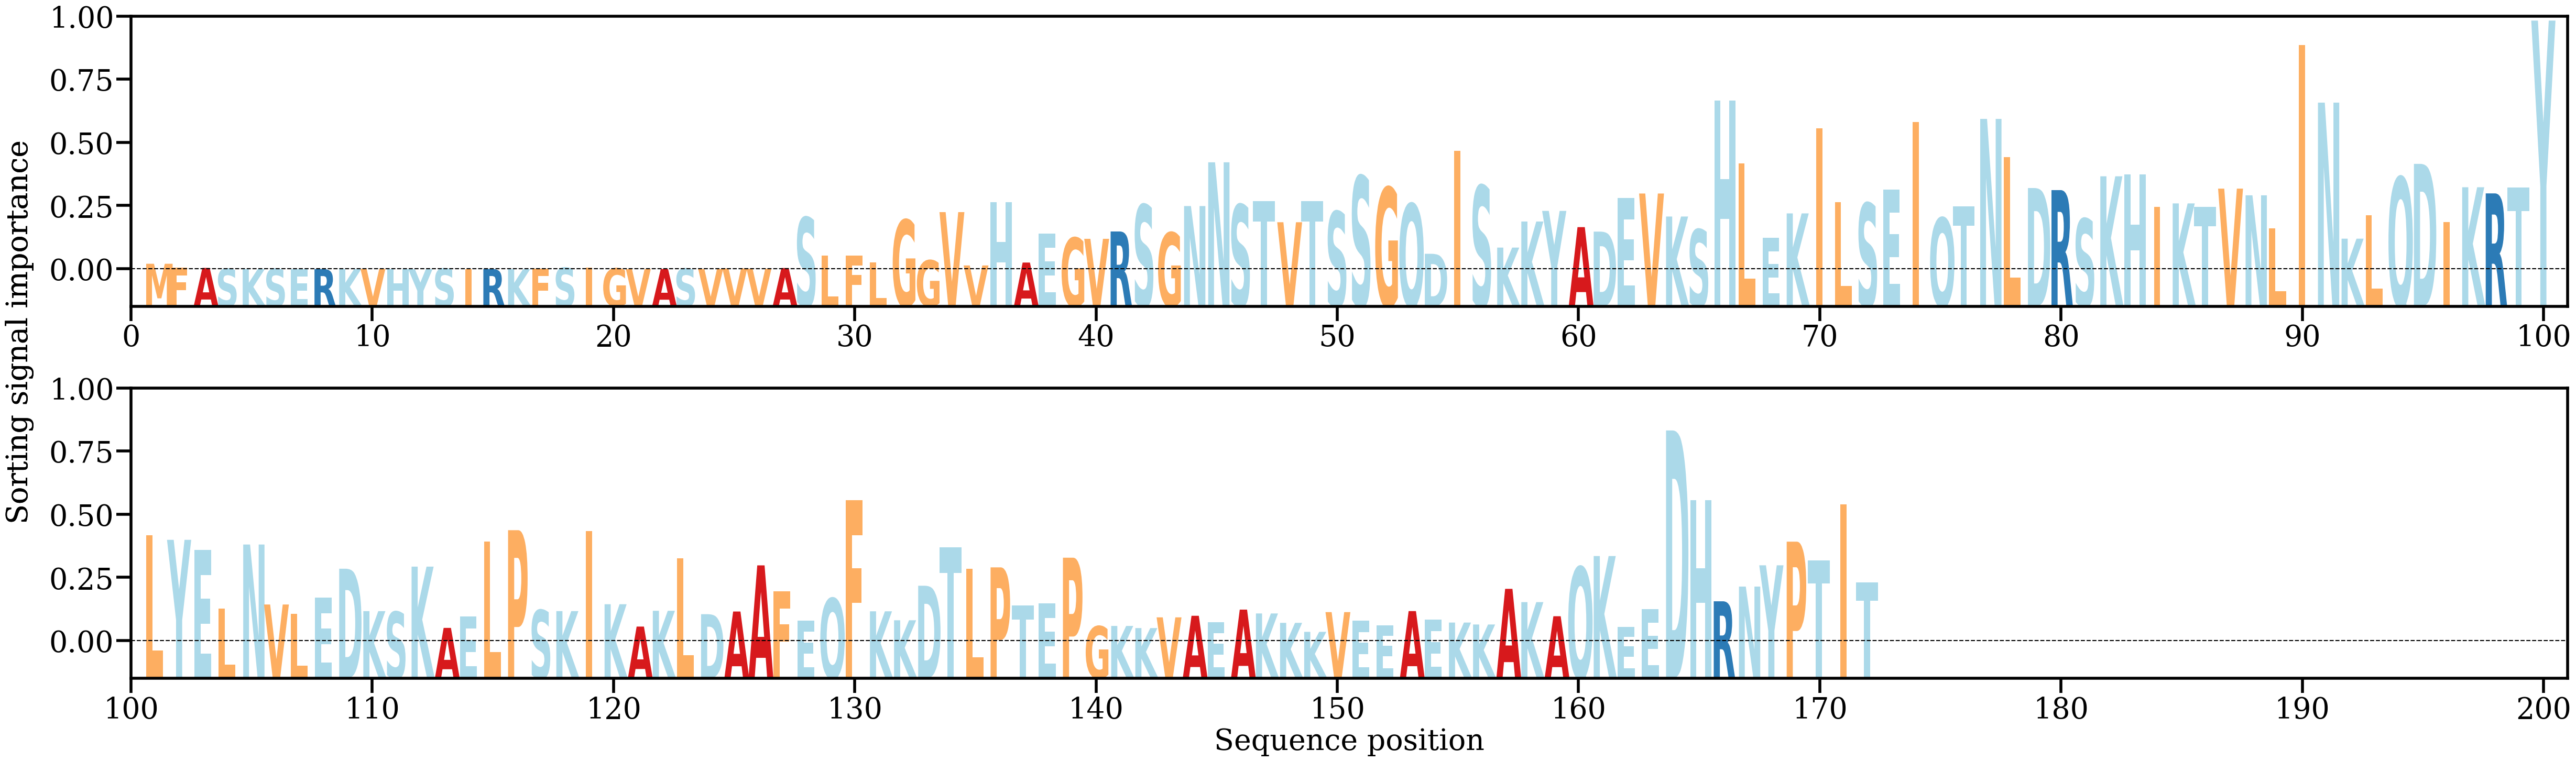

The table this chart was drawn from, first rows:
AA, Alpha
M, [0.0006181]
F, [0.00017343]
A, [0.00015386]
S, [5.2207335e-05]
K, [1.2212287e-05]
S, [4.6050925e-05]
E, [1.6217671e-05]
R, [2.2216875e-05]
K, [2.2836666e-05]
V, [4.4366312e-05]
H, [2.43192e-05]
Y, [4.6445657e-06]
S, [7.6593904e-05]
I, [6.10649e-06]
R, [3.069328e-05]
K, [5.347301e-06]
F, [8.2491155e-05]
S, [0.00017264]
I, [0.00017953]
G, [0.00010082]
V, [1.8154904e-05]
A, [2.9633587e-05]
S, [7.7702745e-05]
V, [2.3339291e-05]
V, [9.8901415e-05]
V, [5.7415433e-05]
A, [0.00014134]
S, [0.00580147]
L, [0.00155635]
F, [0.00155609]
L, [0.00078709]
G, [0.00552704]
G, [0.00100483]
V, [0.00639548]
V, [0.00043053]
H, [0.00753096]
A, [0.00075409]
E, [0.00401289]
G, [0.00352344]
V, [0.00340865]
R, [0.00423032]
S, [0.00721916]
G, [0.00410426]
N, [0.0070731]
N, [0.01196714]
S, [0.00722642]
T, [0.00762974]
V, [0.00526342]
T, [0.0076345]
S, [0.0064621]
S, [0.0104207]
G, [0.00914271]
Q, [0.00732603]
D, [0.00173408]
I, [0.01322555]
S, [0.00935185]
K, [0.00242761]
K, [0.0053438]
Y, [0.00653099]
A, [0.00471561]
... 112 more rows
